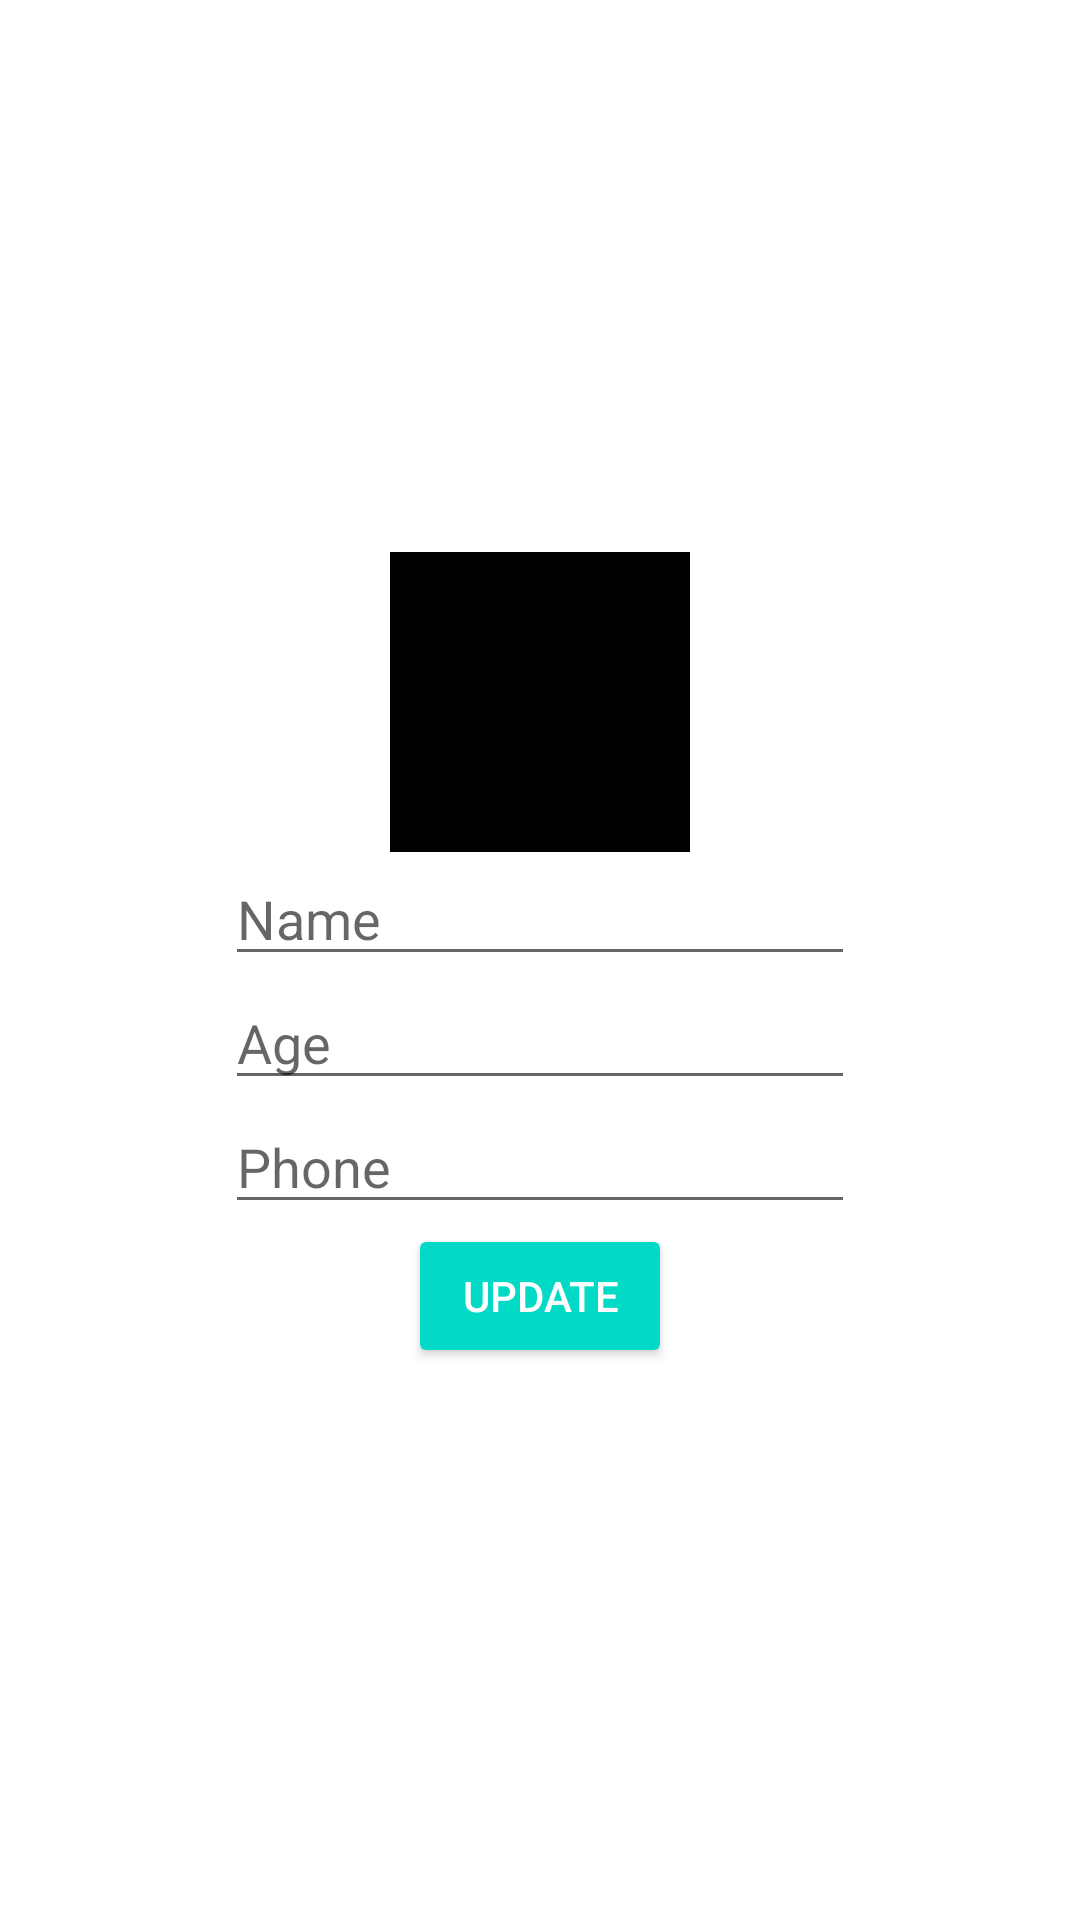

The Android layout XML behind this screen, and the referenced resources:
<!-- AndroidManifest.xml: application theme Theme.SQLite_CURD -->
<!-- res/layout/update_dialog.xml -->
<?xml version="1.0" encoding="utf-8"?>
<LinearLayout
    xmlns:android="http://schemas.android.com/apk/res/android"
    xmlns:tools="http://schemas.android.com/tools"
    android:layout_width="match_parent"
    android:layout_height="match_parent"
    android:orientation="vertical"
    android:gravity="center"
    android:padding="10dp">

    <ImageView
        android:id="@+id/imageViewRecord"
        android:layout_width="100dp"
        android:layout_height="100dp"
        android:background="@color/black"
        android:src="@drawable/ic_launcher_background"/>

    <EditText
        android:id="@+id/edtName"
        android:layout_width="wrap_content"
        android:layout_height="wrap_content"
        android:ems="10"
        android:hint="Name"
        tools:ignore="TouchTargetSizeCheck" />

    <EditText
        android:id="@+id/edtAge"
        android:layout_width="wrap_content"
        android:layout_height="wrap_content"
        android:ems="10"
        android:hint="Age"
        tools:ignore="TouchTargetSizeCheck" />

    <EditText
        android:id="@+id/edtPhone"
        android:layout_width="wrap_content"
        android:layout_height="wrap_content"
        android:ems="10"
        android:hint="Phone"
        tools:ignore="TouchTargetSizeCheck" />
    <Button
        android:id="@+id/btnUpdate"
        style="@style/Base.Widget.AppCompat.Button.Colored"
        android:text="Update"
        android:layout_width="wrap_content"
        android:layout_height="wrap_content" />

</LinearLayout>
<!-- resources referenced by this layout -->
<resources>
  <style name="Theme.SQLite_CURD" parent="Theme.MaterialComponents.DayNight.DarkActionBar">
          
          <item name="colorPrimary">@color/purple_500</item>
          <item name="colorPrimaryVariant">@color/purple_700</item>
          <item name="colorOnPrimary">@color/white</item>
          
          <item name="colorSecondary">@color/teal_200</item>
          <item name="colorSecondaryVariant">@color/teal_700</item>
          <item name="colorOnSecondary">@color/black</item>
          
          <item name="android:statusBarColor" tools:targetApi="l">?attr/colorPrimaryVariant</item>
          
      </style>
  <!-- not gathered from this repository: default colours our renderer supplied (Android Studio template values) -->
  <color name="purple_500">#FF6200EE</color>
  <color name="purple_700">#FF3700B3</color>
  <color name="teal_200">#FF03DAC5</color>
  <color name="teal_700">#FF018786</color>
  <color name="black">#FF000000</color>
  <color name="white">#FFFFFFFF</color>
</resources>
